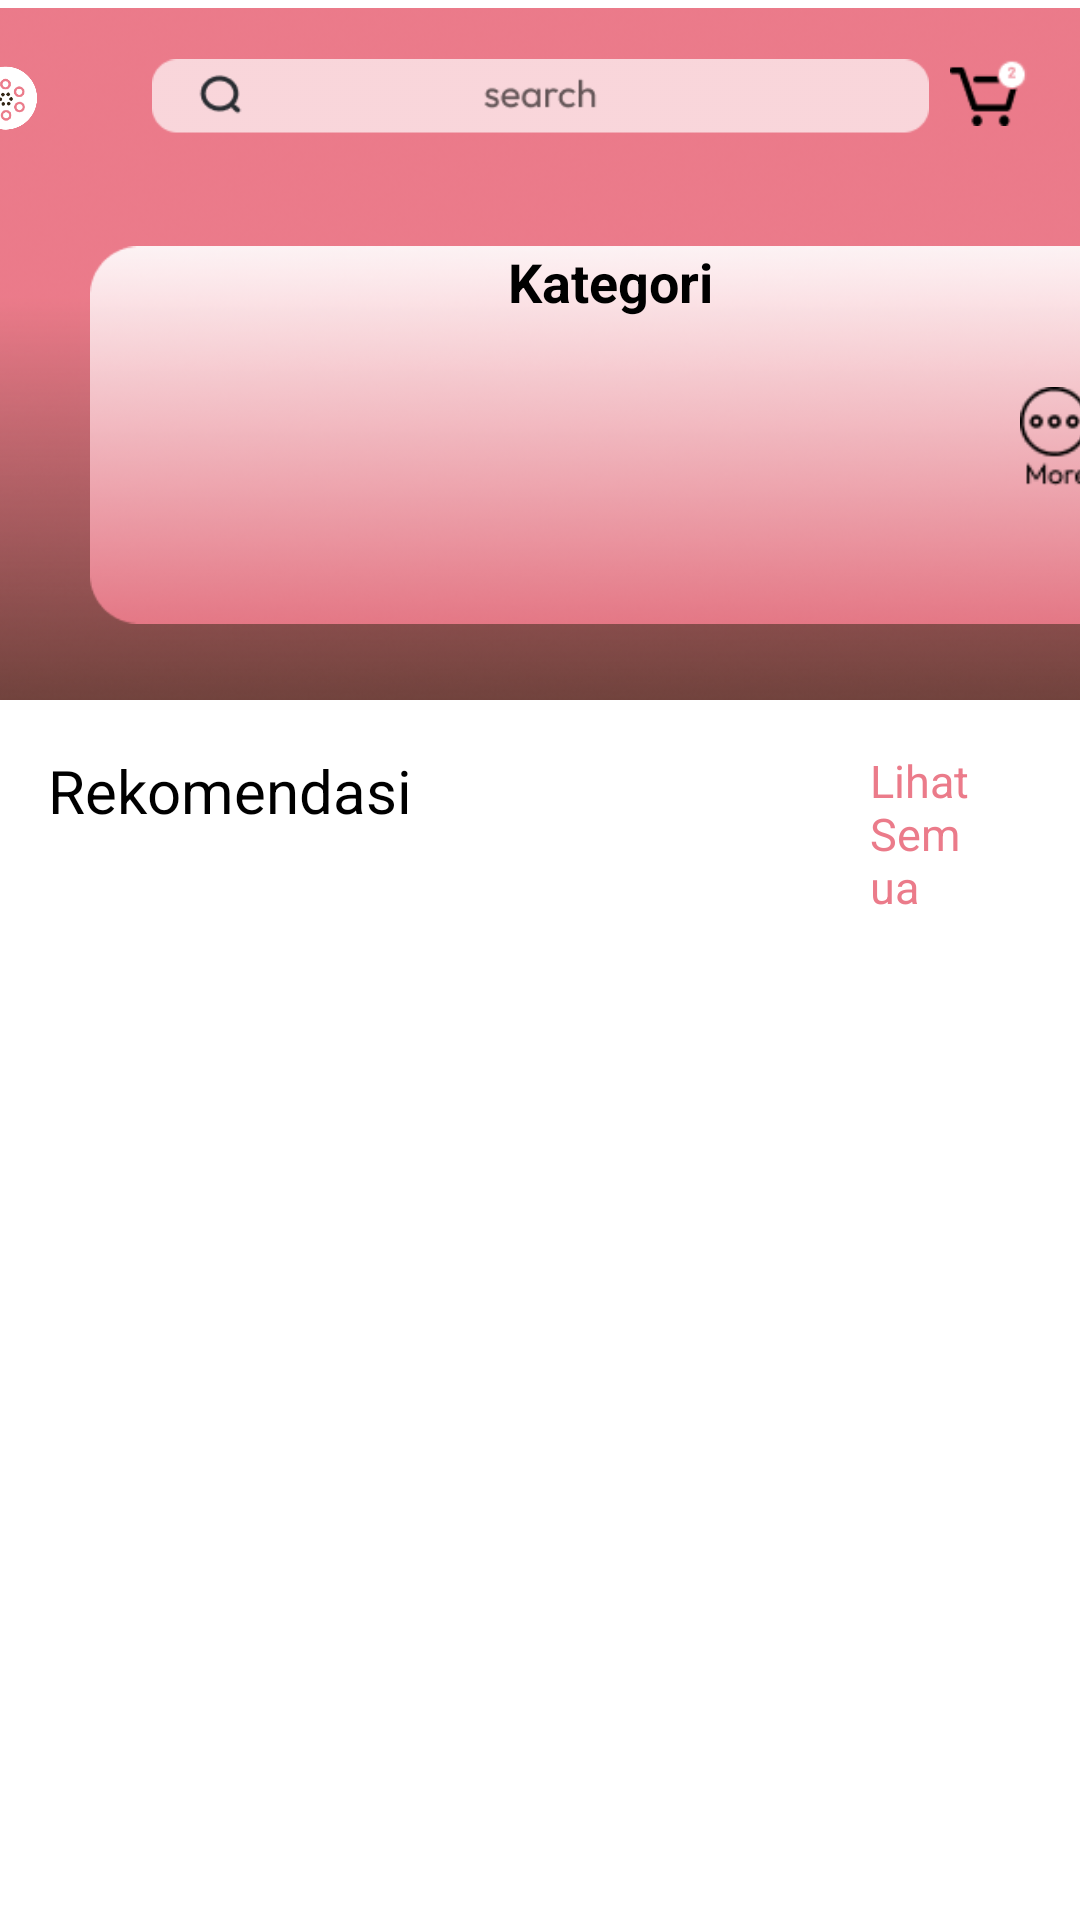

Android layout source for this screen:
<!-- AndroidManifest.xml: application theme Theme.Bloomy3 -->
<!-- res/layout/activity_main_home.xml -->
<?xml version="1.0" encoding="utf-8"?>
<androidx.constraintlayout.widget.ConstraintLayout
    xmlns:android="http://schemas.android.com/apk/res/android"
    xmlns:app="http://schemas.android.com/apk/res-auto"
    xmlns:tools="http://schemas.android.com/tools"
    android:layout_width="match_parent"
    android:layout_height="match_parent">

    <androidx.constraintlayout.widget.ConstraintLayout
        android:id="@+id/constraintLayout"
        android:layout_width="match_parent"
        android:layout_height="match_parent"
        android:background="@color/white"
                tools:context=".DetailProdukPenjual">

        <FrameLayout
            android:layout_width="match_parent"
            android:id="@+id/fl1"
            android:layout_height="257.12dp"
            tools:ignore="MissingConstraints">
            <FrameLayout
                android:layout_width="match_parent"
                android:layout_height="233.33dp"
                android:layout_gravity="top|start"
                tools:ignore="UselessParent">
                <ImageView
                    android:layout_width="415dp"
                    android:layout_height="300dp"
                    android:layout_marginBottom="48dp"
                    android:src="@drawable/home_bg"
                    app:layout_constraintBottom_toTopOf="@+id/tv_rekomendasi"
                    tools:layout_editor_absoluteX="0dp"
                    tools:ignore="MissingConstraints" />
                <ImageView
                    android:layout_width="415dp"
                    android:layout_height="300dp"
                    android:layout_marginBottom="48dp"
                    android:src="@drawable/home_bg"
                    app:layout_constraintBottom_toTopOf="@+id/tv_rekomendasi"
                    tools:layout_editor_absoluteX="0dp"
                    tools:ignore="MissingConstraints" />
                <ImageView
                    android:layout_width="415dp"
                    android:layout_height="300dp"
                    android:layout_marginBottom="48dp"
                    android:src="@drawable/home_bg"
                    app:layout_constraintBottom_toTopOf="@+id/tv_rekomendasi"
                    tools:layout_editor_absoluteX="0dp"
                    tools:ignore="MissingConstraints" />

                <ImageView
                    android:layout_width="350dp"
                    android:layout_height="290dp"
                    android:layout_gravity="start"
                    android:src="@drawable/kategori"
                    android:layout_marginStart="30dp"
                    tools:layout_editor_absoluteX="-80dp"
                    tools:layout_editor_absoluteY="105dp"
                    tools:ignore="MissingConstraints" />


                <androidx.recyclerview.widget.RecyclerView
                    android:id="@+id/recyclerViewKategori"
                    android:layout_width="302dp"
                    android:layout_height="72dp"
                    android:layout_marginStart="40dp"
                    android:layout_marginTop="109dp"
                    android:layout_marginBottom="13.73dp"
                    android:layout_alignParentStart="true"
                    android:layout_alignParentTop="true"
                    android:clipToPadding="false"
                    android:overScrollMode="always"
                    app:layoutManager="androidx.recyclerview.widget.GridLayoutManager"
                    app:spanCount="4"
                    tools:ignore="MissingConstraints"
                    tools:layout_editor_absoluteX="41dp"
                    tools:layout_editor_absoluteY="146dp"
                    tools:listitem="@layout/item_kategori" />

                <ImageButton
                    android:layout_width="33dp"
                    android:layout_height="33dp"
                    android:layout_marginStart="335dp"
                    android:layout_marginTop="129dp"
                    android:layout_marginBottom="13.73dp"
                    android:src="@drawable/more_kategori"
                    tools:ignore="MissingConstraints"
                    android:scaleType="fitCenter"
                    tools:layout_editor_absoluteX="341dp"
                    tools:layout_editor_absoluteY="166dp"
                    android:backgroundTint="#00FFFFFF"
                    android:background="@android:color/transparent"/>

                <TextView
                    android:id="@+id/tv_kategori"
                    android:layout_width="151dp"
                    android:layout_height="28dp"
                    android:layout_marginStart="128dp"
                    android:text="Kategori"
                    android:textColor="@color/black"
                    android:textSize="18dp"
                    android:textStyle="bold"
                    android:layout_marginTop="80dp"
                    app:layout_constraintStart_toStartOf="parent"
                    tools:layout_editor_absoluteY="118dp"
                    android:gravity="center"
                    tools:ignore="MissingConstraints" />

            </FrameLayout>
        </FrameLayout>
        <FrameLayout
            android:layout_width="match_parent"
            android:layout_height="wrap_content"
            >
            <TextView
                android:id="@+id/tv_rekomendasi"
                android:layout_marginTop="250dp"
                android:layout_width="wrap_content"
                android:layout_height="wrap_content"
                android:layout_marginStart="16dp"
                android:text="Rekomendasi"
                android:textSize="20sp"
                android:textColor="@color/black"
                app:layout_constraintStart_toStartOf="parent"
                tools:layout_editor_absoluteY="257dp"
                tools:ignore="MissingConstraints" />
            <TextView
                android:id="@+id/tv_seeAll"
                android:layout_width="wrap_content"
                android:layout_height="wrap_content"
                android:layout_marginEnd="32dp"
                android:layout_marginStart="290dp"
                android:text="Lihat Semua"
                android:layout_marginTop="250dp"
                android:textColor="@color/pinkflowers"
                android:textSize="15dp"
                app:layout_constraintEnd_toEndOf="parent"
                tools:layout_editor_absoluteY="268dp"
                tools:ignore="MissingConstraints" />
            <androidx.recyclerview.widget.RecyclerView
                android:id="@+id/listOfBouqet"
                android:layout_width="411dp"
                android:layout_height="385dp"
                android:layout_marginStart="2dp"
                android:layout_marginTop="290dp"
                android:layout_marginEnd="16dp"
                android:minHeight="370dp"
                app:layoutManager="androidx.recyclerview.widget.GridLayoutManager"
                app:layout_constraintEnd_toEndOf="parent"
                app:layout_constraintStart_toStartOf="parent"
                app:layout_constraintTop_toBottomOf="@+id/tv_rekomendasi"
                app:spanCount="3"
                tools:listitem="@layout/activity_cardview" />
        </FrameLayout>

        <ImageView
            android:id="@+id/imageView"
            android:layout_width="259dp"
            android:layout_height="33dp"
            android:layout_marginTop="16dp"
            android:src="@drawable/search_img"
            app:layout_constraintEnd_toEndOf="parent"
            app:layout_constraintStart_toStartOf="parent"
            app:layout_constraintTop_toTopOf="parent" />

        <ImageView
            android:id="@+id/imageViewCart"
            android:layout_width="32dp"
            android:layout_height="22dp"
            android:layout_marginTop="20dp"
            android:src="@drawable/fix_cart"
            app:layout_constraintEnd_toEndOf="parent"
            app:layout_constraintHorizontal_bias="0.204"
            app:layout_constraintStart_toEndOf="@+id/imageView"
            app:layout_constraintTop_toTopOf="parent" />

        <ImageView
            android:id="@+id/imageViewLogo"
            android:layout_width="21dp"
            android:layout_height="24dp"
            android:layout_marginTop="20dp"
            android:layout_marginEnd="348dp"
            android:src="@drawable/bungaku_logo"
            app:layout_constraintEnd_toEndOf="parent"
            app:layout_constraintTop_toTopOf="parent" />




        <FrameLayout
            android:layout_width="match_parent"
            android:layout_height="wrap_content">
            <LinearLayout
                android:id="@+id/bottomNavigation"
                android:layout_width="match_parent"
                android:layout_height="44dp"
                android:background="@color/white"
                android:orientation="horizontal"
                android:layout_marginTop="710dp"
                app:layout_constraintStart_toStartOf="parent"
                app:layout_constraintEnd_toEndOf="parent"
                app:layout_constraintTop_toBottomOf="@+id/listOfBouqet"
                tools:layout_editor_absoluteX="3dp">

                
                <ImageButton
                    android:id="@+id/homeButton"
                    android:layout_width="30dp"
                    android:layout_height="wrap_content"
                    android:layout_weight="1"
                    android:background="@color/pinkflowers"
                    android:padding="5dp"
                    android:scaleType="centerInside"
                    android:src="@drawable/home"
                    />

                
                <ImageButton
                    android:id="@+id/listButton"
                    android:layout_width="30dp"
                    android:layout_height="wrap_content"
                    android:layout_weight="1"
                    android:background="@color/pinkflowers"
                    android:padding="5dp"
                    android:scaleType="centerInside"
                    android:src="@drawable/history" />

                
                <ImageButton
                    android:id="@+id/chatsButton"
                    android:layout_width="30dp"
                    android:layout_height="wrap_content"
                    android:layout_weight="1"
                    android:background="@color/pinkflowers"
                    android:padding="5dp"
                    android:scaleType="centerInside"
                    android:src="@drawable/chat" />

                
                <ImageButton
                    android:id="@+id/accountButton"
                    android:layout_width="30dp"
                    android:layout_height="match_parent"
                    android:layout_weight="1"
                    android:background="@color/pinkflowers"
                    android:padding="5dp"
                    android:scaleType="centerInside"
                    android:src="@drawable/baseline_account_circle_24"
                    />

            </LinearLayout></FrameLayout>

    </androidx.constraintlayout.widget.ConstraintLayout>
</androidx.constraintlayout.widget.ConstraintLayout>
<!-- res/layout/item_kategori.xml (included above) -->
<?xml version="1.0" encoding="utf-8"?>
<androidx.constraintlayout.widget.ConstraintLayout
    xmlns:android="http://schemas.android.com/apk/res/android"
    xmlns:tools="http://schemas.android.com/tools"
    android:layout_width="match_parent"
    android:layout_height="match_parent">


    <ImageButton
        android:layout_width="65dp"
        android:layout_height="68dp"
        android:scaleType="centerCrop"
        android:src="@drawable/mini_flowers"
        android:layout_marginHorizontal="20dp"
        android:backgroundTint="#00FFFFFF"
        android:background="@android:color/transparent"
        tools:ignore="MissingConstraints" />


</androidx.constraintlayout.widget.ConstraintLayout>
<!-- res/layout/activity_cardview.xml (included above) -->
<?xml version="1.0" encoding="utf-8"?>
<androidx.cardview.widget.CardView
    xmlns:android="http://schemas.android.com/apk/res/android"
    xmlns:tools="http://schemas.android.com/tools"
    xmlns:app="http://schemas.android.com/apk/res-auto"
    android:layout_width="wrap_content"
    android:layout_height="wrap_content"
    android:elevation="12dp"
    android:layout_marginHorizontal="16dp"
    android:layout_marginVertical="12dp"
    app:cardCornerRadius="8dp">

    <androidx.constraintlayout.widget.ConstraintLayout
        android:layout_width="match_parent"
        android:layout_height="wrap_content"
        android:padding="8dp">

        <ImageView
            android:id="@+id/iv_flower"
            android:layout_width="86dp"
            android:layout_height="69dp"
            android:src="@drawable/flowers1"
            app:layout_constraintEnd_toEndOf="parent"
            app:layout_constraintStart_toStartOf="parent"
            app:layout_constraintTop_toTopOf="parent" />

        <TextView
            android:id="@+id/tv_name"
            android:layout_width="95dp"
            android:layout_height="14dp"
            android:layout_marginTop="12dp"
            android:gravity="center"
            android:textColor="@color/black"
            android:textSize="12sp"
            app:layout_constraintEnd_toEndOf="@+id/iv_flower"
            app:layout_constraintStart_toStartOf="@+id/iv_flower"
            app:layout_constraintTop_toBottomOf="@+id/iv_flower"
            tools:text="Bouquet Mawar" />

        <TextView
            android:id="@+id/tv_price"
            android:layout_width="0dp"
            android:layout_height="wrap_content"
            android:layout_marginTop="8dp"
            android:gravity="center"
            android:textColor="@color/black"
            android:textSize="12sp"
            app:layout_constraintEnd_toEndOf="@+id/iv_flower"
            app:layout_constraintStart_toStartOf="@+id/iv_flower"
            app:layout_constraintTop_toBottomOf="@id/tv_name"
            tools:text="Rp 100.000" />

    </androidx.constraintlayout.widget.ConstraintLayout>
</androidx.cardview.widget.CardView>
<!-- resources referenced by this layout -->
<resources>
  <color name="black">#FF000000</color>
  <color name="pinkflowers">#EB7B8A</color>
  <color name="white">#FFFFFFFF</color>
  <!-- drawable bungaku_logo: png bitmap (drawable, 12992 bytes) -->
  <!-- drawable chat: png bitmap (drawable, 15177 bytes) -->
  <!-- drawable fix_cart: png bitmap (drawable, 818 bytes) -->
  <!-- drawable flowers1: png bitmap (drawable, 471357 bytes) -->
  <!-- drawable home_bg: png bitmap (drawable, 103781 bytes) -->
  <!-- drawable kategori: png bitmap (drawable, 46812 bytes) -->
  <!-- drawable mini_flowers: png bitmap (drawable, 13089 bytes) -->
  <!-- drawable more_kategori: png bitmap (drawable, 741 bytes) -->
  <!-- drawable search_img: png bitmap (drawable, 1931 bytes) -->
  <style name="Theme.Bloomy3" parent="Base.Theme.Bloomy3" />
  <style name="Base.Theme.Bloomy3" parent="Theme.Material3.DayNight.NoActionBar">
          
          
      </style>
</resources>
